Labelled photos from "Dataset", an image-classification folder in Mcruz-G/My-Scrap-Model. The possible labels are: cizalla, mixto, rebaba, solid scrap, vacio.

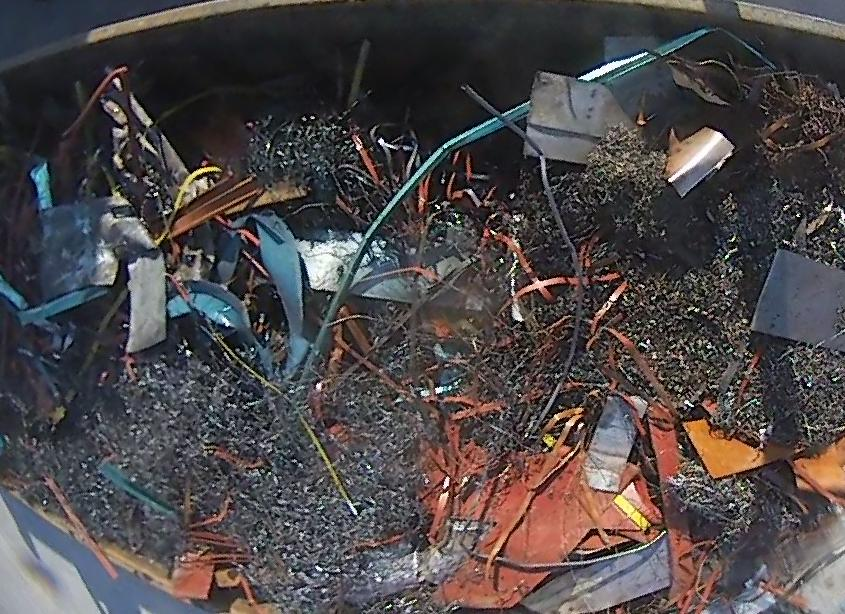
Label: mixto

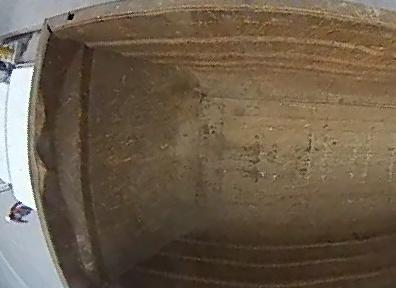
Label: vacio

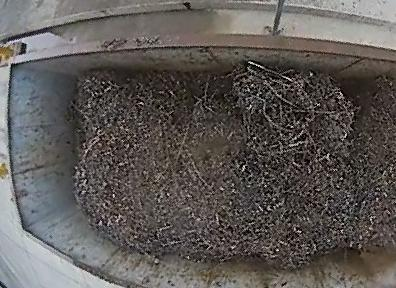
Label: rebaba

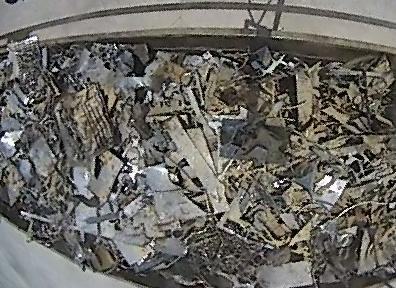
Label: cizalla

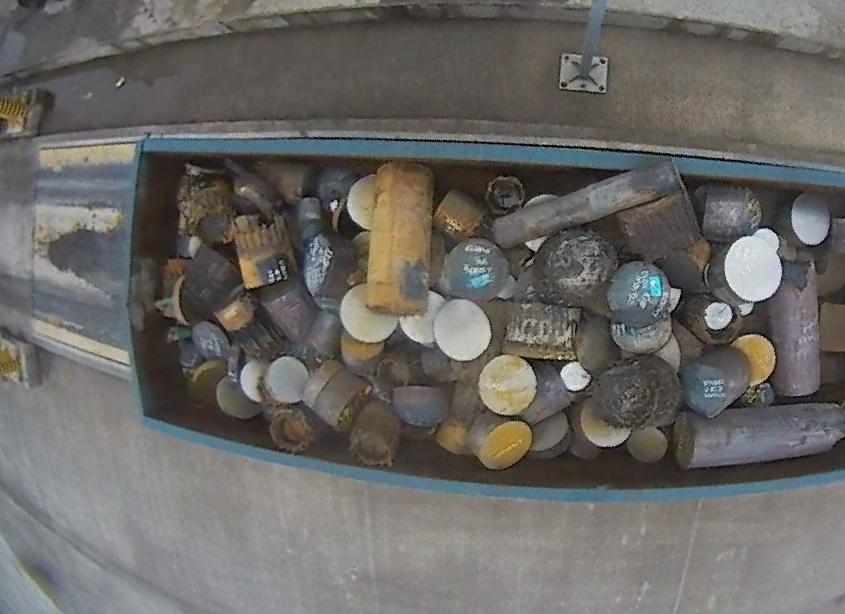
Label: solid scrap

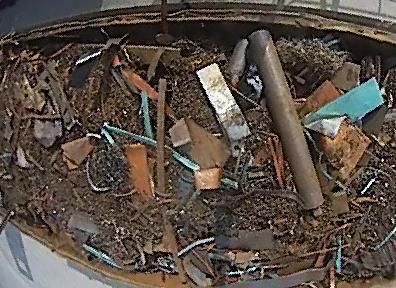
Label: mixto
